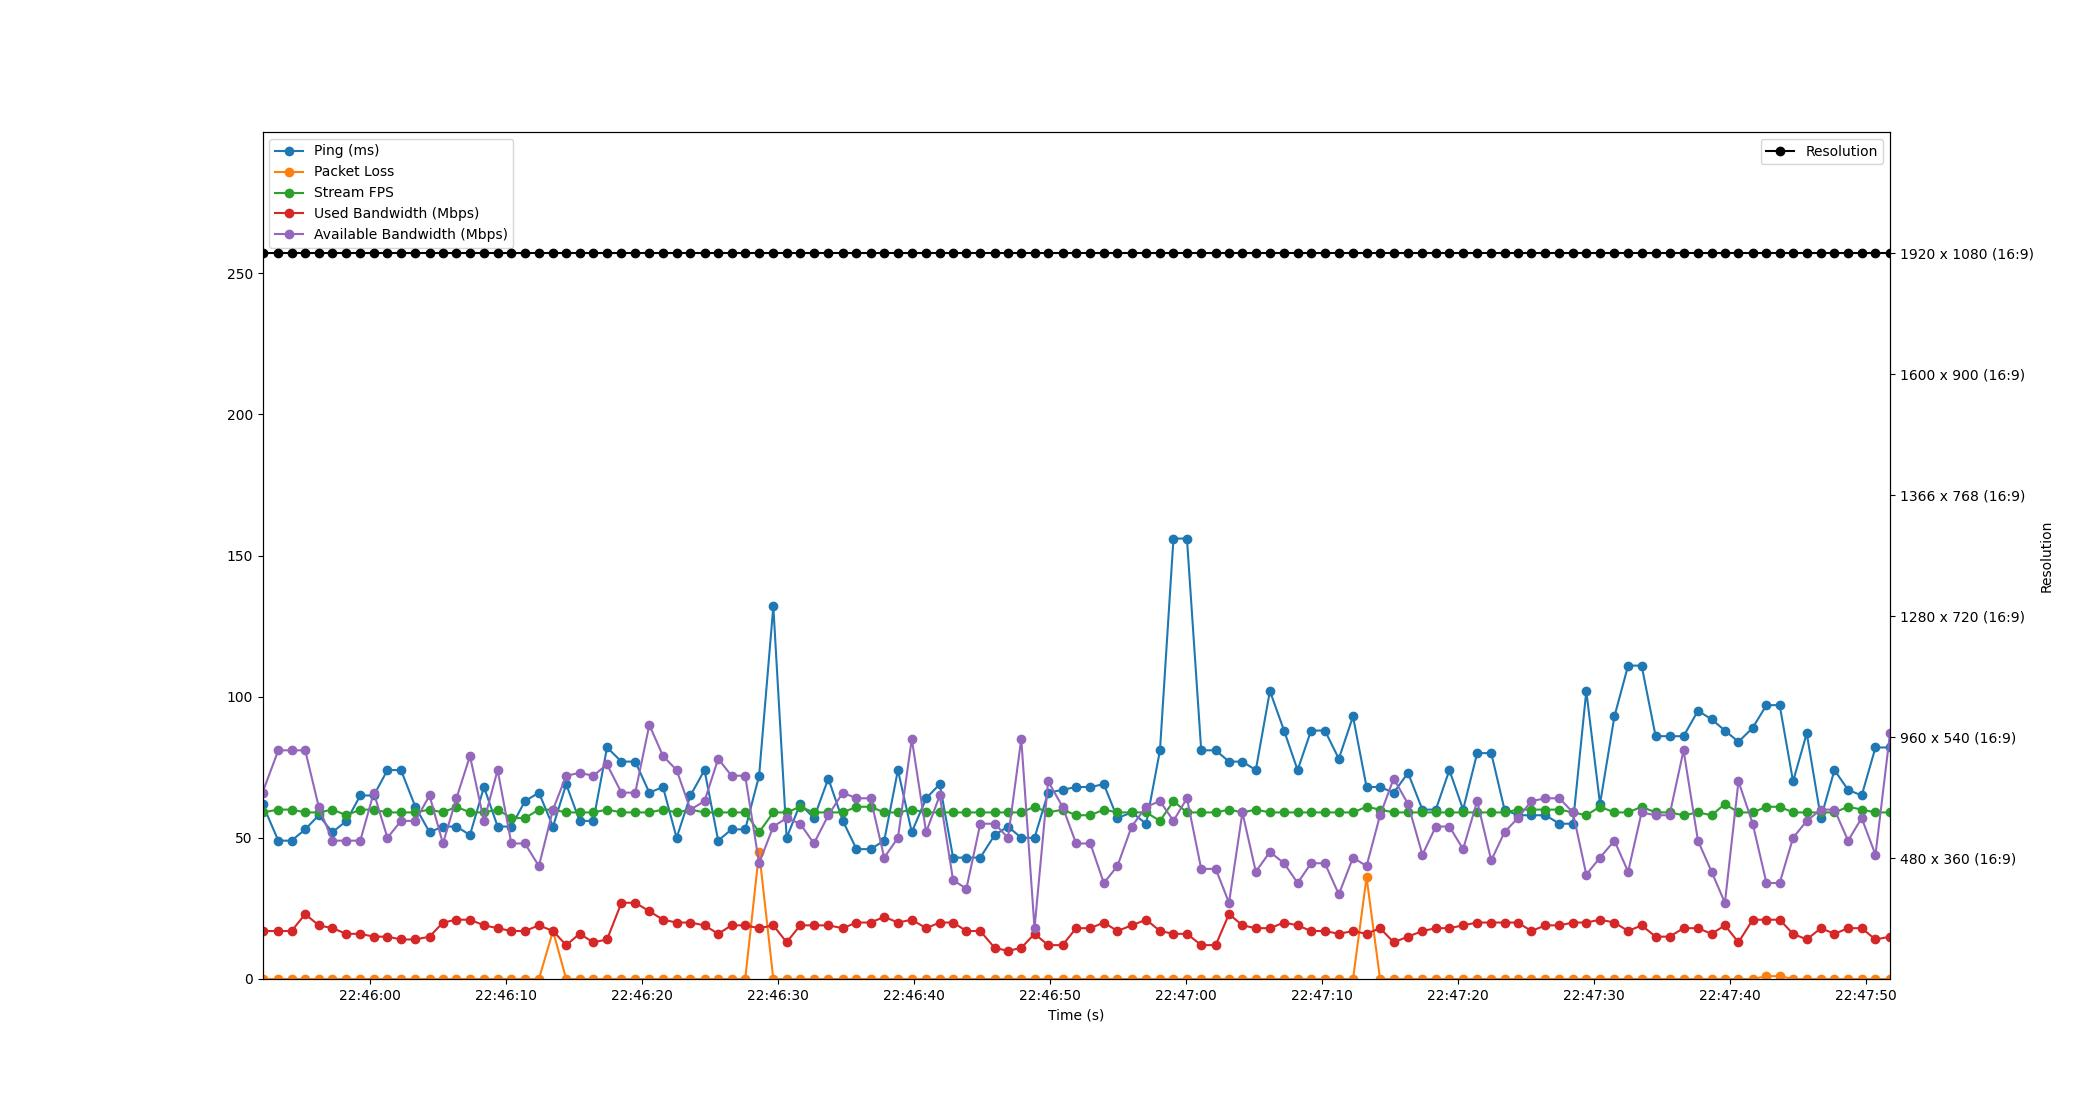

Values plotted in this chart, from the file beside it:
Time, Timestamp, Ping, Packet Loss, Stream FPS, Used Bandwidth, Resolution, Available Bandwidth
1.1920928955078125e-06, 2023-07-12 22:45:52.100841, 62, 0, 59, 17, 1920 x 1080 (16:9), 66
1.163, 2023-07-12 22:45:53.263626, 49, 0, 60, 17, 1920 x 1080 (16:9), 81
2.14, 2023-07-12 22:45:54.241334, 49, 0, 60, 17, 1920 x 1080 (16:9), 81
3.14, 2023-07-12 22:45:55.240422, 53, 0, 59, 23, 1920 x 1080 (16:9), 81
4.136, 2023-07-12 22:45:56.236550, 58, 0, 59, 19, 1920 x 1080 (16:9), 61
5.138, 2023-07-12 22:45:57.239085, 52, 0, 60, 18, 1920 x 1080 (16:9), 49
6.176, 2023-07-12 22:45:58.276915, 56, 0, 58, 16, 1920 x 1080 (16:9), 49
7.192, 2023-07-12 22:45:59.292382, 65, 0, 60, 16, 1920 x 1080 (16:9), 49
8.182, 2023-07-12 22:46:00.283247, 65, 0, 60, 15, 1920 x 1080 (16:9), 66
9.187, 2023-07-12 22:46:01.287613, 74, 0, 59, 15, 1920 x 1080 (16:9), 50
10.18, 2023-07-12 22:46:02.283707, 74, 0, 59, 14, 1920 x 1080 (16:9), 56
11.24, 2023-07-12 22:46:03.340953, 61, 0, 59, 14, 1920 x 1080 (16:9), 56
12.28, 2023-07-12 22:46:04.383633, 52, 0, 60, 15, 1920 x 1080 (16:9), 65
13.27, 2023-07-12 22:46:05.369159, 54, 0, 59, 20, 1920 x 1080 (16:9), 48
14.26, 2023-07-12 22:46:06.360109, 54, 0, 61, 21, 1920 x 1080 (16:9), 64
15.26, 2023-07-12 22:46:07.356517, 51, 0, 59, 21, 1920 x 1080 (16:9), 79
16.29, 2023-07-12 22:46:08.386026, 68, 0, 59, 19, 1920 x 1080 (16:9), 56
17.29, 2023-07-12 22:46:09.390568, 54, 0, 60, 18, 1920 x 1080 (16:9), 74
18.3, 2023-07-12 22:46:10.399856, 54, 0, 57, 17, 1920 x 1080 (16:9), 48
19.3, 2023-07-12 22:46:11.398115, 63, 0, 57, 17, 1920 x 1080 (16:9), 48
20.32, 2023-07-12 22:46:12.425036, 66, 0, 60, 19, 1920 x 1080 (16:9), 40
21.36, 2023-07-12 22:46:13.461625, 54, 17, 60, 17, 1920 x 1080 (16:9), 60
22.33, 2023-07-12 22:46:14.432393, 69, 0, 59, 12, 1920 x 1080 (16:9), 72
23.32, 2023-07-12 22:46:15.417138, 56, 0, 59, 16, 1920 x 1080 (16:9), 73
24.32, 2023-07-12 22:46:16.425159, 56, 0, 59, 13, 1920 x 1080 (16:9), 72
25.33, 2023-07-12 22:46:17.435749, 82, 0, 60, 14, 1920 x 1080 (16:9), 76
26.39, 2023-07-12 22:46:18.492688, 77, 0, 59, 27, 1920 x 1080 (16:9), 66
27.41, 2023-07-12 22:46:19.510521, 77, 0, 59, 27, 1920 x 1080 (16:9), 66
28.44, 2023-07-12 22:46:20.545459, 66, 0, 59, 24, 1920 x 1080 (16:9), 90
29.45, 2023-07-12 22:46:21.549089, 68, 0, 60, 21, 1920 x 1080 (16:9), 79
30.45, 2023-07-12 22:46:22.551392, 50, 0, 59, 20, 1920 x 1080 (16:9), 74
31.47, 2023-07-12 22:46:23.569652, 65, 0, 60, 20, 1920 x 1080 (16:9), 60
32.5, 2023-07-12 22:46:24.602557, 74, 0, 59, 19, 1920 x 1080 (16:9), 63
33.51, 2023-07-12 22:46:25.610481, 49, 0, 59, 16, 1920 x 1080 (16:9), 78
34.49, 2023-07-12 22:46:26.587506, 53, 0, 59, 19, 1920 x 1080 (16:9), 72
35.49, 2023-07-12 22:46:27.594355, 53, 0, 59, 19, 1920 x 1080 (16:9), 72
36.52, 2023-07-12 22:46:28.617388, 72, 45, 52, 18, 1920 x 1080 (16:9), 41
37.56, 2023-07-12 22:46:29.662575, 132, 0, 59, 19, 1920 x 1080 (16:9), 54
38.54, 2023-07-12 22:46:30.642500, 50, 0, 59, 13, 1920 x 1080 (16:9), 57
39.54, 2023-07-12 22:46:31.638486, 62, 0, 61, 19, 1920 x 1080 (16:9), 55
40.55, 2023-07-12 22:46:32.649019, 57, 0, 59, 19, 1920 x 1080 (16:9), 48
41.61, 2023-07-12 22:46:33.706567, 71, 0, 59, 19, 1920 x 1080 (16:9), 58
42.67, 2023-07-12 22:46:34.774375, 56, 0, 59, 18, 1920 x 1080 (16:9), 66
43.68, 2023-07-12 22:46:35.777679, 46, 0, 61, 20, 1920 x 1080 (16:9), 64
44.71, 2023-07-12 22:46:36.814272, 46, 0, 61, 20, 1920 x 1080 (16:9), 64
45.72, 2023-07-12 22:46:37.817563, 49, 0, 59, 22, 1920 x 1080 (16:9), 43
46.72, 2023-07-12 22:46:38.824970, 74, 0, 59, 20, 1920 x 1080 (16:9), 50
47.74, 2023-07-12 22:46:39.844170, 52, 0, 60, 21, 1920 x 1080 (16:9), 85
48.8, 2023-07-12 22:46:40.899563, 64, 0, 59, 18, 1920 x 1080 (16:9), 52
49.8, 2023-07-12 22:46:41.898498, 69, 0, 59, 20, 1920 x 1080 (16:9), 65
50.78, 2023-07-12 22:46:42.881900, 43, 0, 59, 20, 1920 x 1080 (16:9), 35
51.76, 2023-07-12 22:46:43.860290, 43, 0, 59, 17, 1920 x 1080 (16:9), 32
52.78, 2023-07-12 22:46:44.881435, 43, 0, 59, 17, 1920 x 1080 (16:9), 55
53.84, 2023-07-12 22:46:45.942511, 51, 0, 59, 11, 1920 x 1080 (16:9), 55
54.82, 2023-07-12 22:46:46.919783, 54, 0, 59, 10, 1920 x 1080 (16:9), 50
55.79, 2023-07-12 22:46:47.893887, 50, 0, 59, 11, 1920 x 1080 (16:9), 85
56.77, 2023-07-12 22:46:48.869007, 50, 0, 61, 16, 1920 x 1080 (16:9), 18
57.77, 2023-07-12 22:46:49.870505, 66, 0, 59, 12, 1920 x 1080 (16:9), 70
58.83, 2023-07-12 22:46:50.933468, 67, 0, 60, 12, 1920 x 1080 (16:9), 61
59.83, 2023-07-12 22:46:51.926536, 68, 0, 58, 18, 1920 x 1080 (16:9), 48
... 59 more rows
